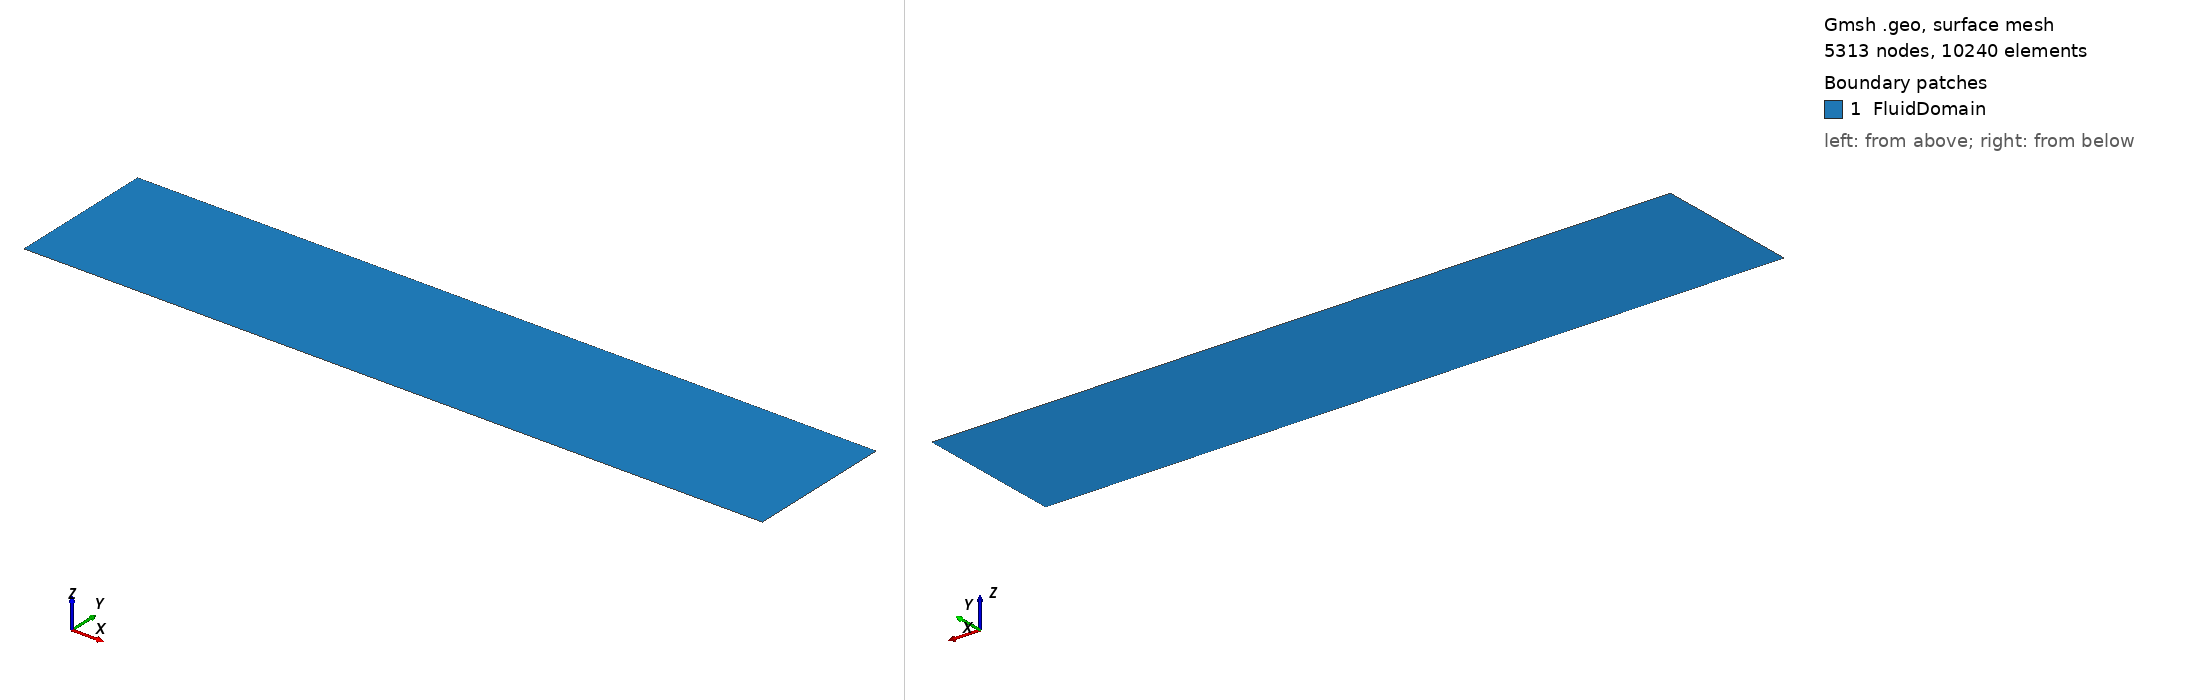

Gmsh geometry script, surface-meshed: 5313 nodes, 10240 surface elements. Boundary patches (legend numbers): 1 FluidDomain. Left view from above one corner, right view from below the opposite corner. Legend entries are the model's physical surfaces. The drawing asked Gmsh for element sizes between 1% and 20% of the model's largest extent; the script's own settings can give other sizes.

=== test_l4.geo (drawn) ===
// Rectangular channel
Lx = 5;
Ly = 1;

nx = 160;  // divisions in x-direction
ny = 32;   // divisions in y-direction

// Define corner points
Point(1) = {0,   0, 0};
Point(2) = {Lx,  0, 0};
Point(3) = {Lx, Ly, 0};
Point(4) = {0, Ly, 0};

// Define lines forming the rectangle
Line(1) = {1,2}; // bottom wall
Line(2) = {2,3}; // outlet
Line(3) = {3,4}; // top wall
Line(4) = {4,1}; // inlet

// Structured grid
Transfinite Line{1, 3} = nx + 1;
Transfinite Line{2, 4} = ny + 1;

// Create line loop and surface
Line Loop(1)   = {1,2,3,4};
Plane Surface(1) = {1};

// Create quadrangles
Transfinite Surface{1} AlternateLeft;
//Recombine Surface{1};

// Subdivide each quad into 4 triangles
//Mesh.SubdivisionAlgorithm = 1;
//SubdivideMesh;

// Physical groups with integer tags
Physical Surface("FluidDomain", 10)   = {1};
Physical Line("Inlet",        1)     = {4};
Physical Line("Walls",        2)     = {1,3};
Physical Line("Outlet",       3)     = {2};
